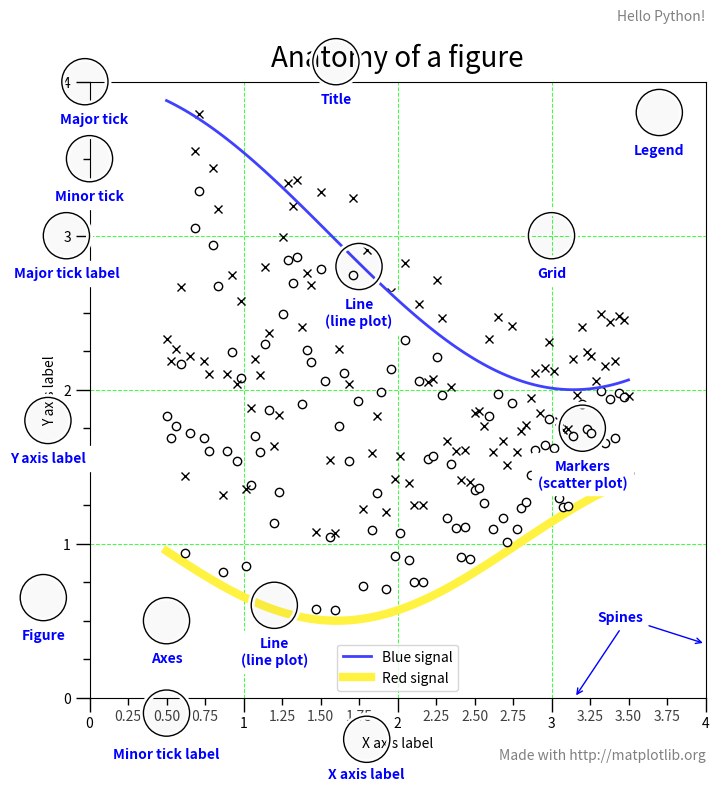

Write Python code to recreate this figure.
# https://matplotlib.org/examples/showcase/anatomy.html
# This figure shows the name of several matplotlib elements composing a figure

import numpy as np
import matplotlib.pyplot as plt
from matplotlib.ticker import AutoMinorLocator, MultipleLocator, FuncFormatter


np.random.seed(19680801)

X = np.linspace(0.5, 3.5, 100)
Y1 = 3+np.cos(X)
Y2 = 1+np.cos(1+X/0.75)/2
Y3 = np.random.uniform(Y1, Y2, len(X))

fig = plt.figure(figsize=(8, 8))
ax = fig.add_subplot(1, 1, 1, aspect=1)


def minor_tick(x, pos):
    if not x % 1.0:
        return ""
    return "%.2f" % x


ax.xaxis.set_major_locator(MultipleLocator(1.000))
ax.xaxis.set_minor_locator(AutoMinorLocator(4))
ax.yaxis.set_major_locator(MultipleLocator(1.000))
ax.yaxis.set_minor_locator(AutoMinorLocator(4))
ax.xaxis.set_minor_formatter(FuncFormatter(minor_tick))

ax.set_xlim(0, 4)
ax.set_ylim(0, 4)

ax.tick_params(which='major', width=1.0)
ax.tick_params(which='major', length=10)
ax.tick_params(which='minor', width=1.0, labelsize=10)
ax.tick_params(which='minor', length=5, labelsize=10, labelcolor='0.25')

# can change grid style
# ax.grid(linestyle="--", linewidth=0.75, color='.25', zorder=-10)
ax.grid(linestyle="--", linewidth=0.75, color=(0.25, 1.00, 0.25), zorder=-10)

ax.plot(X, Y1, c=(0.25, 0.25, 1.00), lw=2, label="Blue signal", zorder=10)
ax.plot(X, Y2, c=(1.00, 0.95, 0.25), lw=6, label="Red signal")
ax.plot(X, Y3, linewidth=0,
        marker='o', markerfacecolor='w', markeredgecolor='k')
ax.plot(X, Y3+0.5, linewidth=0,
        marker='x', markerfacecolor='w', markeredgecolor='k')

ax.set_title("Anatomy of a figure", fontsize=20, verticalalignment='bottom')
ax.set_xlabel("X axis label")
ax.set_ylabel("Y axis label")

ax.legend()


def circle(x, y, radius=0.15):
    from matplotlib.patches import Circle
    from matplotlib.patheffects import withStroke
    circle = Circle((x, y), radius, clip_on=False, zorder=10, linewidth=1,
                    edgecolor='black', facecolor=(0, 0, 0, .0125),
                    path_effects=[withStroke(linewidth=5, foreground='w')])
    ax.add_artist(circle)


def text(x, y, text):
    ax.text(x, y, text, backgroundcolor="white",
            ha='center', va='top', weight='bold', color='blue')


# Minor tick
circle(0.50, -0.10)
text(0.50, -0.32, "Minor tick label")

# Major tick
circle(-0.03, 4.00)
text(0.03, 3.80, "Major tick")

# Minor tick
circle(0.00, 3.50)
text(0.00, 3.30, "Minor tick")

# Major tick label
circle(-0.15, 3.00)
text(-0.15, 2.80, "Major tick label")

# X Label
circle(1.80, -0.27)
text(1.80, -0.45, "X axis label")

# Y Label
circle(-0.27, 1.80)
text(-0.27, 1.6, "Y axis label")

# Title
circle(1.60, 4.13)
text(1.60, 3.93, "Title")

# Blue plot
circle(1.75, 2.80)
text(1.75, 2.60, "Line\n(line plot)")

# Red plot
circle(1.20, 0.60)
text(1.20, 0.40, "Line\n(line plot)")

# Scatter plot
circle(3.20, 1.75)
text(3.20, 1.55, "Markers\n(scatter plot)")

# Grid
circle(3.00, 3.00)
text(3.00, 2.80, "Grid")

# Legend
circle(3.70, 3.80)
text(3.70, 3.60, "Legend")

# Axes
circle(0.5, 0.5)
text(0.5, 0.3, "Axes")

# Figure
circle(-0.3, 0.65)
text(-0.3, 0.45, "Figure")

color = 'blue'
ax.annotate('Spines', xy=(4.0, 0.35), xycoords='data',
            xytext=(3.3, 0.5), textcoords='data',
            weight='bold', color=color,
            arrowprops=dict(arrowstyle='->',
                            connectionstyle="arc3",
                            color=color))

ax.annotate('', xy=(3.15, 0.0), xycoords='data',
            xytext=(3.45, 0.45), textcoords='data',
            weight='bold', color=color,
            arrowprops=dict(arrowstyle='->',
                            connectionstyle="arc3",
                            color=color))

ax.text(4.0, -0.4, "Made with http://matplotlib.org",
        fontsize=10, ha="right", color='.5')
ax.text(4.0, 4.4, "Hello Python!",
        fontsize=10, ha="right", color='.5')

plt.show()
